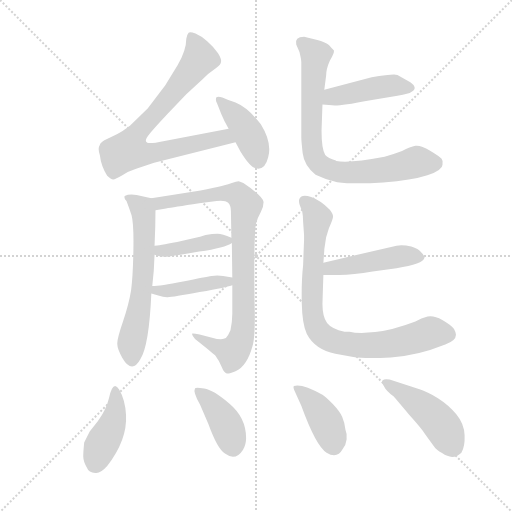
t = 0.00 s
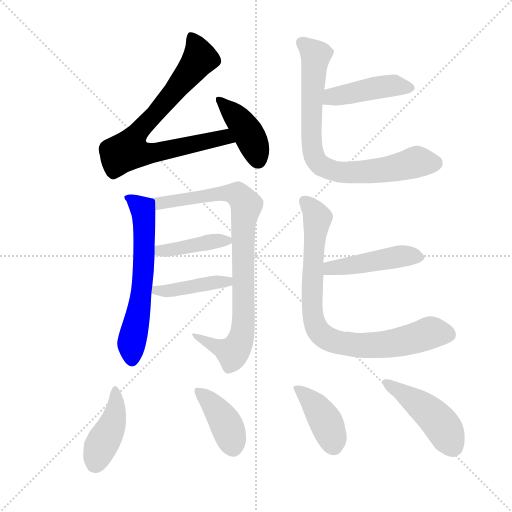
t = 1.97 s
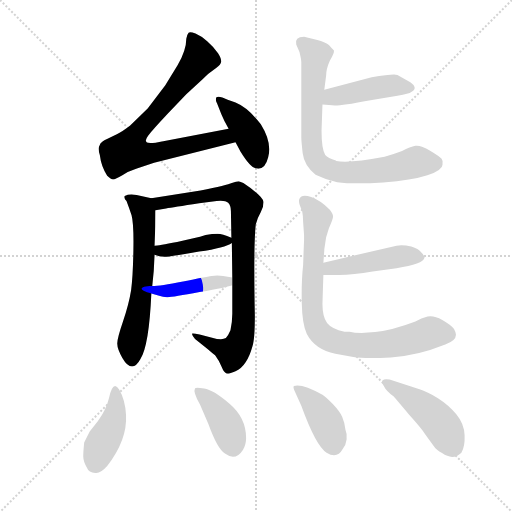
t = 3.94 s
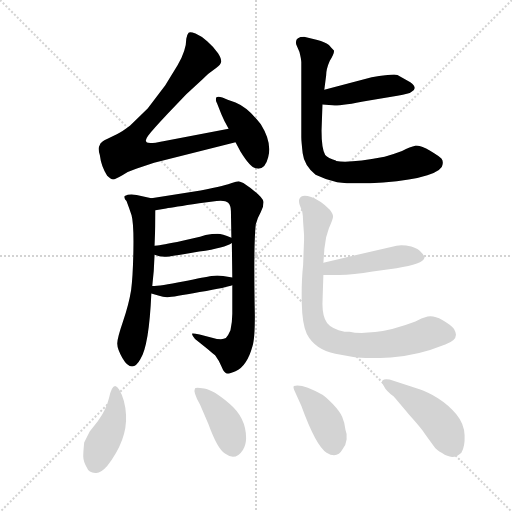
t = 5.90 s
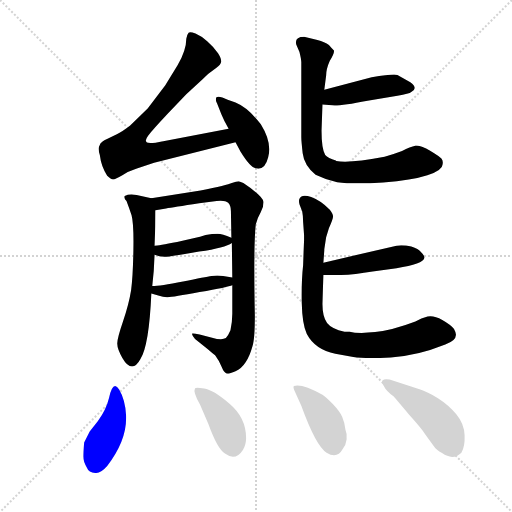
t = 7.87 s
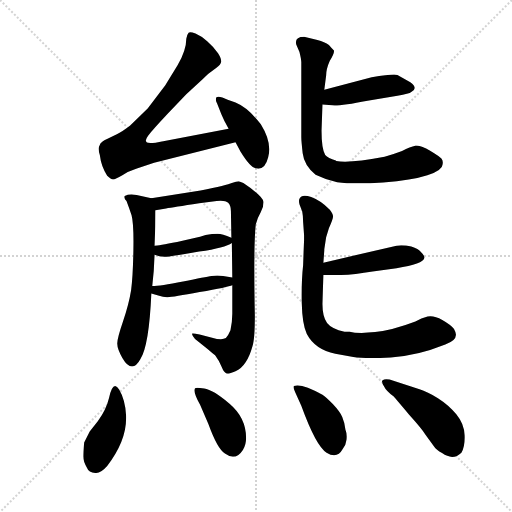
t = 9.84 s

The animated SVG that drew these frames (rendered in a browser with its animation timeline set to each time). Animation: 14 CSS @keyframes rules; one cycle of 9.84 s.

<svg version="1.1" viewBox="0 0 1024 1024" xmlns="http://www.w3.org/2000/svg">
  <g stroke="lightgray" stroke-dasharray="1,1" stroke-width="1" transform="scale(4, 4)">
    <line x1="0" y1="0" x2="256" y2="256"></line>
    <line x1="256" y1="0" x2="0" y2="256"></line>
    <line x1="128" y1="0" x2="128" y2="256"></line>
    <line x1="0" y1="128" x2="256" y2="128"></line>
  </g>
  <g transform="scale(0.92, -0.92) translate(60, -850)">
    <style type="text/css">
      
        @keyframes keyframes0 {
          from {
            stroke: blue;
            stroke-dashoffset: 792;
            stroke-width: 128;
          }
          72% {
            animation-timing-function: step-end;
            stroke: blue;
            stroke-dashoffset: 0;
            stroke-width: 128;
          }
          to {
            stroke: black;
            stroke-width: 1024;
          }
        }
        #make-me-a-hanzi-animation-0 {
          animation: keyframes0 0.89453125s both;
          animation-delay: 0s;
          animation-timing-function: linear;
        }
      
        @keyframes keyframes1 {
          from {
            stroke: blue;
            stroke-dashoffset: 416;
            stroke-width: 128;
          }
          58% {
            animation-timing-function: step-end;
            stroke: blue;
            stroke-dashoffset: 0;
            stroke-width: 128;
          }
          to {
            stroke: black;
            stroke-width: 1024;
          }
        }
        #make-me-a-hanzi-animation-1 {
          animation: keyframes1 0.5885416666666666s both;
          animation-delay: 0.89453125s;
          animation-timing-function: linear;
        }
      
        @keyframes keyframes2 {
          from {
            stroke: blue;
            stroke-dashoffset: 622;
            stroke-width: 128;
          }
          67% {
            animation-timing-function: step-end;
            stroke: blue;
            stroke-dashoffset: 0;
            stroke-width: 128;
          }
          to {
            stroke: black;
            stroke-width: 1024;
          }
        }
        #make-me-a-hanzi-animation-2 {
          animation: keyframes2 0.7561848958333334s both;
          animation-delay: 1.4830729166666665s;
          animation-timing-function: linear;
        }
      
        @keyframes keyframes3 {
          from {
            stroke: blue;
            stroke-dashoffset: 881;
            stroke-width: 128;
          }
          74% {
            animation-timing-function: step-end;
            stroke: blue;
            stroke-dashoffset: 0;
            stroke-width: 128;
          }
          to {
            stroke: black;
            stroke-width: 1024;
          }
        }
        #make-me-a-hanzi-animation-3 {
          animation: keyframes3 0.9669596354166666s both;
          animation-delay: 2.2392578125s;
          animation-timing-function: linear;
        }
      
        @keyframes keyframes4 {
          from {
            stroke: blue;
            stroke-dashoffset: 417;
            stroke-width: 128;
          }
          58% {
            animation-timing-function: step-end;
            stroke: blue;
            stroke-dashoffset: 0;
            stroke-width: 128;
          }
          to {
            stroke: black;
            stroke-width: 1024;
          }
        }
        #make-me-a-hanzi-animation-4 {
          animation: keyframes4 0.58935546875s both;
          animation-delay: 3.2062174479166665s;
          animation-timing-function: linear;
        }
      
        @keyframes keyframes5 {
          from {
            stroke: blue;
            stroke-dashoffset: 423;
            stroke-width: 128;
          }
          58% {
            animation-timing-function: step-end;
            stroke: blue;
            stroke-dashoffset: 0;
            stroke-width: 128;
          }
          to {
            stroke: black;
            stroke-width: 1024;
          }
        }
        #make-me-a-hanzi-animation-5 {
          animation: keyframes5 0.59423828125s both;
          animation-delay: 3.7955729166666665s;
          animation-timing-function: linear;
        }
      
        @keyframes keyframes6 {
          from {
            stroke: blue;
            stroke-dashoffset: 446;
            stroke-width: 128;
          }
          59% {
            animation-timing-function: step-end;
            stroke: blue;
            stroke-dashoffset: 0;
            stroke-width: 128;
          }
          to {
            stroke: black;
            stroke-width: 1024;
          }
        }
        #make-me-a-hanzi-animation-6 {
          animation: keyframes6 0.6129557291666666s both;
          animation-delay: 4.389811197916666s;
          animation-timing-function: linear;
        }
      
        @keyframes keyframes7 {
          from {
            stroke: blue;
            stroke-dashoffset: 794;
            stroke-width: 128;
          }
          72% {
            animation-timing-function: step-end;
            stroke: blue;
            stroke-dashoffset: 0;
            stroke-width: 128;
          }
          to {
            stroke: black;
            stroke-width: 1024;
          }
        }
        #make-me-a-hanzi-animation-7 {
          animation: keyframes7 0.8961588541666666s both;
          animation-delay: 5.002766927083333s;
          animation-timing-function: linear;
        }
      
        @keyframes keyframes8 {
          from {
            stroke: blue;
            stroke-dashoffset: 462;
            stroke-width: 128;
          }
          60% {
            animation-timing-function: step-end;
            stroke: blue;
            stroke-dashoffset: 0;
            stroke-width: 128;
          }
          to {
            stroke: black;
            stroke-width: 1024;
          }
        }
        #make-me-a-hanzi-animation-8 {
          animation: keyframes8 0.6259765625s both;
          animation-delay: 5.89892578125s;
          animation-timing-function: linear;
        }
      
        @keyframes keyframes9 {
          from {
            stroke: blue;
            stroke-dashoffset: 842;
            stroke-width: 128;
          }
          73% {
            animation-timing-function: step-end;
            stroke: blue;
            stroke-dashoffset: 0;
            stroke-width: 128;
          }
          to {
            stroke: black;
            stroke-width: 1024;
          }
        }
        #make-me-a-hanzi-animation-9 {
          animation: keyframes9 0.9352213541666666s both;
          animation-delay: 6.52490234375s;
          animation-timing-function: linear;
        }
      
        @keyframes keyframes10 {
          from {
            stroke: blue;
            stroke-dashoffset: 422;
            stroke-width: 128;
          }
          58% {
            animation-timing-function: step-end;
            stroke: blue;
            stroke-dashoffset: 0;
            stroke-width: 128;
          }
          to {
            stroke: black;
            stroke-width: 1024;
          }
        }
        #make-me-a-hanzi-animation-10 {
          animation: keyframes10 0.5934244791666666s both;
          animation-delay: 7.460123697916667s;
          animation-timing-function: linear;
        }
      
        @keyframes keyframes11 {
          from {
            stroke: blue;
            stroke-dashoffset: 403;
            stroke-width: 128;
          }
          57% {
            animation-timing-function: step-end;
            stroke: blue;
            stroke-dashoffset: 0;
            stroke-width: 128;
          }
          to {
            stroke: black;
            stroke-width: 1024;
          }
        }
        #make-me-a-hanzi-animation-11 {
          animation: keyframes11 0.5779622395833334s both;
          animation-delay: 8.053548177083334s;
          animation-timing-function: linear;
        }
      
        @keyframes keyframes12 {
          from {
            stroke: blue;
            stroke-dashoffset: 407;
            stroke-width: 128;
          }
          57% {
            animation-timing-function: step-end;
            stroke: blue;
            stroke-dashoffset: 0;
            stroke-width: 128;
          }
          to {
            stroke: black;
            stroke-width: 1024;
          }
        }
        #make-me-a-hanzi-animation-12 {
          animation: keyframes12 0.5812174479166666s both;
          animation-delay: 8.631510416666668s;
          animation-timing-function: linear;
        }
      
        @keyframes keyframes13 {
          from {
            stroke: blue;
            stroke-dashoffset: 460;
            stroke-width: 128;
          }
          60% {
            animation-timing-function: step-end;
            stroke: blue;
            stroke-dashoffset: 0;
            stroke-width: 128;
          }
          to {
            stroke: black;
            stroke-width: 1024;
          }
        }
        #make-me-a-hanzi-animation-13 {
          animation: keyframes13 0.6243489583333334s both;
          animation-delay: 9.212727864583334s;
          animation-timing-function: linear;
        }
      
    </style>
    
      <path d="M 437 570 L 295 543 Q 276 539 267 539 Q 250 539 262 555 Q 274 570 305 603 L 345 645 L 381 678 Q 390 689 404 698 Q 417 706 420 713 Q 423 720 414 734 Q 405 748 391 760 Q 377 772 365 777 Q 353 782 350 779 Q 347 776 345 766 Q 345 741 326 708 L 299 664 L 261 614 L 223 577 Q 205 563 194 558 L 167 545 Q 158 539 157 535 Q 152 529 157 513 Q 160 488 173 468 Q 181 460 186 460 Q 191 460 206 469 Q 220 478 236 483 L 275 496 L 452 541 C 481 548 466 576 437 570 Z" fill="lightgray"></path>
    
      <path d="M 452 541 L 463 520 Q 484 486 496 484 Q 516 479 523 508 Q 532 540 507 580 Q 479 616 452 627 L 435 633 Q 415 643 410 638 Q 408 632 412 625 L 421 602 Q 427 587 437 570 L 452 541 Z" fill="lightgray"></path>
    
      <path d="M 245 69 Q 264 98 269 212 L 271 228 Q 275 260 276 296 L 276 316 Q 278 357 278 393 C 278 417 278 417 269 419 L 237 426 Q 221 429 211 424 Q 209 419 215 413 Q 220 400 226 382 Q 231 364 230 307 Q 229 249 225 219 Q 220 188 207 150 Q 194 112 195 102 Q 195 91 206 72 Q 227 36 245 69 Z" fill="lightgray"></path>
    
      <path d="M 445 230 L 445 168 Q 445 151 441 132 Q 436 120 431 115 Q 422 110 401 116 L 374 123 Q 360 126 358 125 Q 356 123 364 113 Q 403 82 408 77 Q 417 65 422 52 Q 427 39 433 38 Q 438 37 452 43 Q 477 54 489 98 Q 494 113 494 163 Q 491 319 496 362 Q 500 377 507 389 Q 513 400 513 411 Q 511 424 469 452 L 459 456 Q 454 456 444 452 Q 434 447 376 436 L 269 419 C 239 414 248 388 278 393 L 301 397 Q 316 399 373 408 L 411 413 Q 430 415 436 409 Q 442 403 442 391 L 443 333 L 444 322 L 445 247 L 445 230 Z" fill="lightgray"></path>
    
      <path d="M 276 296 Q 288 291 302 292 Q 316 293 373 303 Q 430 312 444 322 C 454 328 454 328 443 333 Q 423 342 413 342 Q 402 342 387 339 Q 365 332 325 324 Q 284 316 276 316 C 246 314 248 306 276 296 Z" fill="lightgray"></path>
    
      <path d="M 269 212 L 286 207 Q 294 204 303 204 Q 311 203 374 215 Q 436 226 445 230 C 473 239 475 243 445 247 L 425 250 Q 412 252 400 250 Q 387 248 338 238 Q 288 228 271 228 C 241 227 240 220 269 212 Z" fill="lightgray"></path>
    
      <path d="M 641 623 L 662 621 Q 678 619 739 631 L 804 642 Q 830 646 834 650 Q 850 658 832 671 L 804 687 Q 796 690 748 682 L 645 655 C 616 647 611 626 641 623 Z" fill="lightgray"></path>
    
      <path d="M 673 454 Q 710 449 773 453.5 Q 836 458 869 469 Q 902 480 902 492 Q 904 500 900 505 Q 896 510 875 522.5 Q 854 535 843 533 Q 832 531 814 522 Q 798 516 776 509 Q 697 494 671 500 L 670 501 Q 653 506 647 513 Q 639 527 639 566 L 641 623 L 645 655 L 649 686 Q 649 700 657 718 Q 667 734 666 740 Q 661 745 655 752 Q 646 759 630 763 L 601 770 Q 580 770 584 753 L 591 737 Q 595 721 595 715 L 595 552 Q 595 543 598 517 Q 601 491 626 470 Q 648 459 673 454 Z" fill="lightgray"></path>
    
      <path d="M 643 252 L 677 252 Q 708 253 750 260 L 802 267 Q 860 275 863 290 Q 863 294 855 302 Q 850 309 834 314 Q 817 318 802 316 L 643 279 C 614 272 613 252 643 252 Z" fill="lightgray"></path>
    
      <path d="M 700 129 Q 694 129 689 129 Q 661 135 651 148 Q 641 161 641 189 Q 641 190 643 252 L 643 279 L 645 306 L 645 308 L 649 334 L 655 354 Q 664 374 664 379.5 Q 664 385 657 394 Q 637 414 616.5 421.5 Q 596 429 591 418 Q 589 414 591 406 L 597 390 Q 599 380 599 367 L 601 339 L 601 327 L 600 303 L 599 274 Q 595 238 596 191.5 Q 597 145 607 124 Q 625 90 669 81 L 708 74 Q 733 70 789.5 73 Q 846 76 908 101 Q 931 109 931 121 Q 932 126 927 135 Q 920 144 901.5 154.5 Q 883 165 869.5 162 Q 856 159 843 151 Q 793 132 755.5 128 Q 718 124 700 129 Z" fill="lightgray"></path>
    
      <path d="M 177 -15 Q 171 -40 153 -65 L 135 -88 L 123 -112 Q 121 -132 121 -142.5 Q 121 -153 129 -167 Q 133 -178 147 -178 Q 158 -180 173 -163 Q 217 -106 214 -52 Q 212 -19 199 3 Q 186 25 177 -15 Z" fill="lightgray"></path>
    
      <path d="M 475 -102 Q 475 -58 439 -27.5 Q 403 3 384 5.5 Q 365 8 364 6 Q 359 -2 375 -30 L 393 -72 Q 413 -127 429 -136 Q 452 -153 468 -128 Q 475 -117 475 -102 Z" fill="lightgray"></path>
    
      <path d="M 691 -84 Q 689 -68 684 -56.5 Q 679 -45 664 -29 Q 649 -13 641 -8 Q 596 17 579 11 Q 576 9 582 -3 L 595 -32 Q 627 -120 650 -134 Q 673 -148 685 -126 Q 692 -118 693.5 -105.5 Q 695 -93 691 -84 Z" fill="lightgray"></path>
    
      <path d="M 787 25 Q 774 26 773 24 Q 767 22 775 10 Q 779 1 796 -12 Q 797 -13 829 -51 Q 858 -83 865 -95 L 884 -121 Q 888 -127 901 -135 Q 925 -152 943 -134 Q 951 -121 950 -96 Q 949 -71 932 -50.5 Q 915 -30 892 -15.5 Q 869 -1 852 4 L 787 25 Z" fill="lightgray"></path>
    
    
      <clipPath id="make-me-a-hanzi-clip-0">
        <path d="M 437 570 L 295 543 Q 276 539 267 539 Q 250 539 262 555 Q 274 570 305 603 L 345 645 L 381 678 Q 390 689 404 698 Q 417 706 420 713 Q 423 720 414 734 Q 405 748 391 760 Q 377 772 365 777 Q 353 782 350 779 Q 347 776 345 766 Q 345 741 326 708 L 299 664 L 261 614 L 223 577 Q 205 563 194 558 L 167 545 Q 158 539 157 535 Q 152 529 157 513 Q 160 488 173 468 Q 181 460 186 460 Q 191 460 206 469 Q 220 478 236 483 L 275 496 L 452 541 C 481 548 466 576 437 570 Z"></path>
      </clipPath>
      <path clip-path="url(#make-me-a-hanzi-clip-0)" d="M 356 769 L 375 723 L 243 566 L 219 523 L 261 516 L 419 550 L 434 550 L 444 543" fill="none" id="make-me-a-hanzi-animation-0" stroke-dasharray="664 1328" stroke-linecap="round"></path>
    
      <clipPath id="make-me-a-hanzi-clip-1">
        <path d="M 452 541 L 463 520 Q 484 486 496 484 Q 516 479 523 508 Q 532 540 507 580 Q 479 616 452 627 L 435 633 Q 415 643 410 638 Q 408 632 412 625 L 421 602 Q 427 587 437 570 L 452 541 Z"></path>
      </clipPath>
      <path clip-path="url(#make-me-a-hanzi-clip-1)" d="M 415 632 L 477 566 L 501 501" fill="none" id="make-me-a-hanzi-animation-1" stroke-dasharray="288 576" stroke-linecap="round"></path>
    
      <clipPath id="make-me-a-hanzi-clip-2">
        <path d="M 245 69 Q 264 98 269 212 L 271 228 Q 275 260 276 296 L 276 316 Q 278 357 278 393 C 278 417 278 417 269 419 L 237 426 Q 221 429 211 424 Q 209 419 215 413 Q 220 400 226 382 Q 231 364 230 307 Q 229 249 225 219 Q 220 188 207 150 Q 194 112 195 102 Q 195 91 206 72 Q 227 36 245 69 Z"></path>
      </clipPath>
      <path clip-path="url(#make-me-a-hanzi-clip-2)" d="M 218 420 L 249 396 L 253 370 L 247 202 L 225 102 L 227 72" fill="none" id="make-me-a-hanzi-animation-2" stroke-dasharray="494 988" stroke-linecap="round"></path>
    
      <clipPath id="make-me-a-hanzi-clip-3">
        <path d="M 445 230 L 445 168 Q 445 151 441 132 Q 436 120 431 115 Q 422 110 401 116 L 374 123 Q 360 126 358 125 Q 356 123 364 113 Q 403 82 408 77 Q 417 65 422 52 Q 427 39 433 38 Q 438 37 452 43 Q 477 54 489 98 Q 494 113 494 163 Q 491 319 496 362 Q 500 377 507 389 Q 513 400 513 411 Q 511 424 469 452 L 459 456 Q 454 456 444 452 Q 434 447 376 436 L 269 419 C 239 414 248 388 278 393 L 301 397 Q 316 399 373 408 L 411 413 Q 430 415 436 409 Q 442 403 442 391 L 443 333 L 444 322 L 445 247 L 445 230 Z"></path>
      </clipPath>
      <path clip-path="url(#make-me-a-hanzi-clip-3)" d="M 278 415 L 287 408 L 425 430 L 457 427 L 473 408 L 468 341 L 470 154 L 464 114 L 446 83 L 368 119" fill="none" id="make-me-a-hanzi-animation-3" stroke-dasharray="753 1506" stroke-linecap="round"></path>
    
      <clipPath id="make-me-a-hanzi-clip-4">
        <path d="M 276 296 Q 288 291 302 292 Q 316 293 373 303 Q 430 312 444 322 C 454 328 454 328 443 333 Q 423 342 413 342 Q 402 342 387 339 Q 365 332 325 324 Q 284 316 276 316 C 246 314 248 306 276 296 Z"></path>
      </clipPath>
      <path clip-path="url(#make-me-a-hanzi-clip-4)" d="M 279 311 L 296 304 L 437 327" fill="none" id="make-me-a-hanzi-animation-4" stroke-dasharray="289 578" stroke-linecap="round"></path>
    
      <clipPath id="make-me-a-hanzi-clip-5">
        <path d="M 269 212 L 286 207 Q 294 204 303 204 Q 311 203 374 215 Q 436 226 445 230 C 473 239 475 243 445 247 L 425 250 Q 412 252 400 250 Q 387 248 338 238 Q 288 228 271 228 C 241 227 240 220 269 212 Z"></path>
      </clipPath>
      <path clip-path="url(#make-me-a-hanzi-clip-5)" d="M 275 215 L 407 236 L 440 234" fill="none" id="make-me-a-hanzi-animation-5" stroke-dasharray="295 590" stroke-linecap="round"></path>
    
      <clipPath id="make-me-a-hanzi-clip-6">
        <path d="M 641 623 L 662 621 Q 678 619 739 631 L 804 642 Q 830 646 834 650 Q 850 658 832 671 L 804 687 Q 796 690 748 682 L 645 655 C 616 647 611 626 641 623 Z"></path>
      </clipPath>
      <path clip-path="url(#make-me-a-hanzi-clip-6)" d="M 647 628 L 662 640 L 762 661 L 831 660" fill="none" id="make-me-a-hanzi-animation-6" stroke-dasharray="318 636" stroke-linecap="round"></path>
    
      <clipPath id="make-me-a-hanzi-clip-7">
        <path d="M 673 454 Q 710 449 773 453.5 Q 836 458 869 469 Q 902 480 902 492 Q 904 500 900 505 Q 896 510 875 522.5 Q 854 535 843 533 Q 832 531 814 522 Q 798 516 776 509 Q 697 494 671 500 L 670 501 Q 653 506 647 513 Q 639 527 639 566 L 641 623 L 645 655 L 649 686 Q 649 700 657 718 Q 667 734 666 740 Q 661 745 655 752 Q 646 759 630 763 L 601 770 Q 580 770 584 753 L 591 737 Q 595 721 595 715 L 595 552 Q 595 543 598 517 Q 601 491 626 470 Q 648 459 673 454 Z"></path>
      </clipPath>
      <path clip-path="url(#make-me-a-hanzi-clip-7)" d="M 597 757 L 626 730 L 617 549 L 628 499 L 661 480 L 692 475 L 780 481 L 846 498 L 886 496" fill="none" id="make-me-a-hanzi-animation-7" stroke-dasharray="666 1332" stroke-linecap="round"></path>
    
      <clipPath id="make-me-a-hanzi-clip-8">
        <path d="M 643 252 L 677 252 Q 708 253 750 260 L 802 267 Q 860 275 863 290 Q 863 294 855 302 Q 850 309 834 314 Q 817 318 802 316 L 643 279 C 614 272 613 252 643 252 Z"></path>
      </clipPath>
      <path clip-path="url(#make-me-a-hanzi-clip-8)" d="M 660 266 L 671 279 L 693 269 L 726 282 L 773 282 L 780 292 L 850 290" fill="none" id="make-me-a-hanzi-animation-8" stroke-dasharray="334 668" stroke-linecap="round"></path>
    
      <clipPath id="make-me-a-hanzi-clip-9">
        <path d="M 700 129 Q 694 129 689 129 Q 661 135 651 148 Q 641 161 641 189 Q 641 190 643 252 L 643 279 L 645 306 L 645 308 L 649 334 L 655 354 Q 664 374 664 379.5 Q 664 385 657 394 Q 637 414 616.5 421.5 Q 596 429 591 418 Q 589 414 591 406 L 597 390 Q 599 380 599 367 L 601 339 L 601 327 L 600 303 L 599 274 Q 595 238 596 191.5 Q 597 145 607 124 Q 625 90 669 81 L 708 74 Q 733 70 789.5 73 Q 846 76 908 101 Q 931 109 931 121 Q 932 126 927 135 Q 920 144 901.5 154.5 Q 883 165 869.5 162 Q 856 159 843 151 Q 793 132 755.5 128 Q 718 124 700 129 Z"></path>
      </clipPath>
      <path clip-path="url(#make-me-a-hanzi-clip-9)" d="M 602 412 L 630 374 L 621 295 L 618 184 L 628 138 L 646 117 L 680 105 L 735 99 L 807 106 L 876 127 L 913 123" fill="none" id="make-me-a-hanzi-animation-9" stroke-dasharray="714 1428" stroke-linecap="round"></path>
    
      <clipPath id="make-me-a-hanzi-clip-10">
        <path d="M 177 -15 Q 171 -40 153 -65 L 135 -88 L 123 -112 Q 121 -132 121 -142.5 Q 121 -153 129 -167 Q 133 -178 147 -178 Q 158 -180 173 -163 Q 217 -106 214 -52 Q 212 -19 199 3 Q 186 25 177 -15 Z"></path>
      </clipPath>
      <path clip-path="url(#make-me-a-hanzi-clip-10)" d="M 187 -5 L 193 -20 L 188 -59 L 145 -161" fill="none" id="make-me-a-hanzi-animation-10" stroke-dasharray="294 588" stroke-linecap="round"></path>
    
      <clipPath id="make-me-a-hanzi-clip-11">
        <path d="M 475 -102 Q 475 -58 439 -27.5 Q 403 3 384 5.5 Q 365 8 364 6 Q 359 -2 375 -30 L 393 -72 Q 413 -127 429 -136 Q 452 -153 468 -128 Q 475 -117 475 -102 Z"></path>
      </clipPath>
      <path clip-path="url(#make-me-a-hanzi-clip-11)" d="M 368 2 L 405 -32 L 428 -65 L 446 -119" fill="none" id="make-me-a-hanzi-animation-11" stroke-dasharray="275 550" stroke-linecap="round"></path>
    
      <clipPath id="make-me-a-hanzi-clip-12">
        <path d="M 691 -84 Q 689 -68 684 -56.5 Q 679 -45 664 -29 Q 649 -13 641 -8 Q 596 17 579 11 Q 576 9 582 -3 L 595 -32 Q 627 -120 650 -134 Q 673 -148 685 -126 Q 692 -118 693.5 -105.5 Q 695 -93 691 -84 Z"></path>
      </clipPath>
      <path clip-path="url(#make-me-a-hanzi-clip-12)" d="M 584 5 L 635 -45 L 652 -74 L 665 -118" fill="none" id="make-me-a-hanzi-animation-12" stroke-dasharray="279 558" stroke-linecap="round"></path>
    
      <clipPath id="make-me-a-hanzi-clip-13">
        <path d="M 787 25 Q 774 26 773 24 Q 767 22 775 10 Q 779 1 796 -12 Q 797 -13 829 -51 Q 858 -83 865 -95 L 884 -121 Q 888 -127 901 -135 Q 925 -152 943 -134 Q 951 -121 950 -96 Q 949 -71 932 -50.5 Q 915 -30 892 -15.5 Q 869 -1 852 4 L 787 25 Z"></path>
      </clipPath>
      <path clip-path="url(#make-me-a-hanzi-clip-13)" d="M 780 18 L 848 -26 L 892 -64 L 925 -120" fill="none" id="make-me-a-hanzi-animation-13" stroke-dasharray="332 664" stroke-linecap="round"></path>
    
  </g>
</svg>
